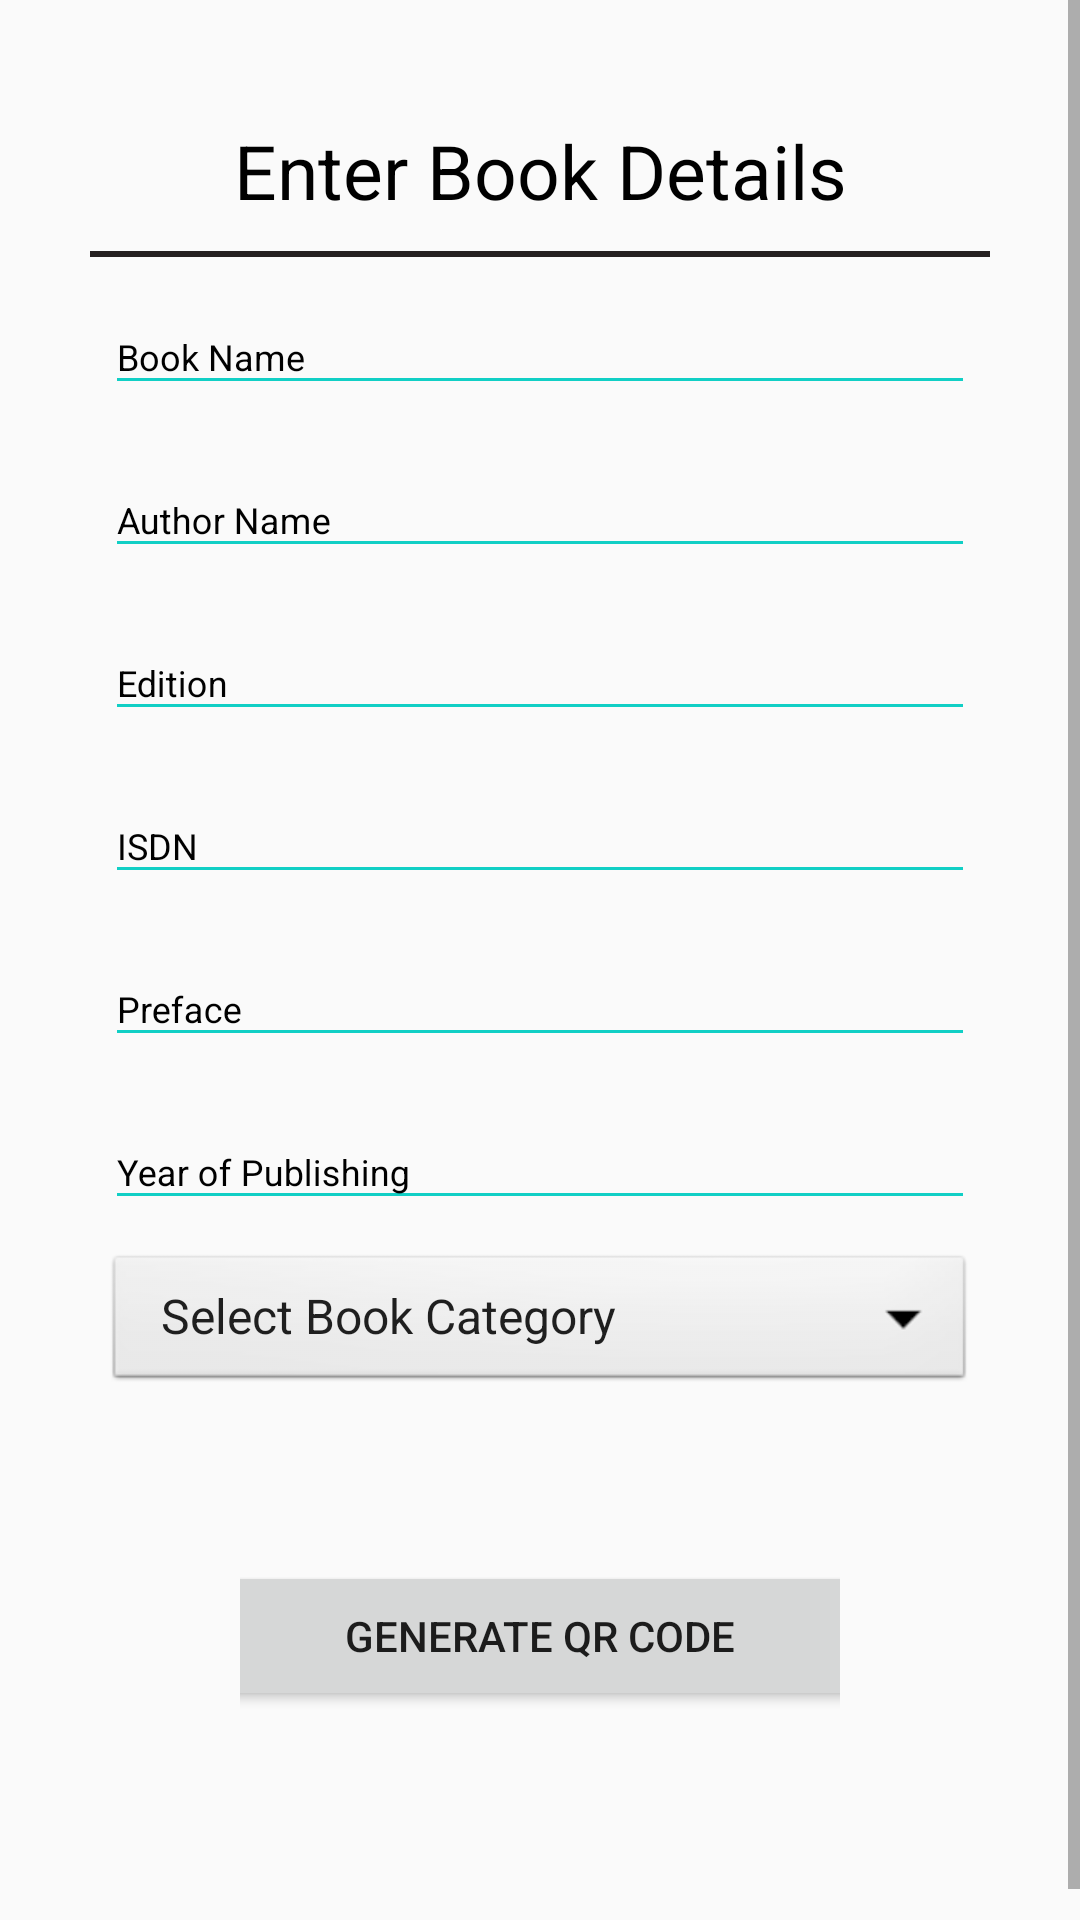

Here is an Android app screen rendered from its layout file. Give the layout XML and the strings, colors and styles it references.
<!-- AndroidManifest.xml: application theme Theme.AppCompat.Light.NoActionBar -->
<!-- res/layout/activity_create_new_book.xml -->
<?xml version="1.0" encoding="utf-8"?>
<RelativeLayout xmlns:android="http://schemas.android.com/apk/res/android"
    xmlns:app="http://schemas.android.com/apk/res-auto"
    xmlns:tools="http://schemas.android.com/tools"
    android:layout_width="match_parent"
    android:layout_height="match_parent"
    tools:context=".CreateNewBookActivity">

    <ScrollView
        android:layout_width="match_parent"
        android:layout_height="wrap_content">

    <LinearLayout
        android:padding="30dp"
        android:orientation="vertical"
        android:layout_width="match_parent"
        android:layout_height="wrap_content">

        <TextView
            android:layout_width="match_parent"
            android:layout_height="wrap_content"
            android:padding="10dp"
            android:text="Enter Book Details"
            android:textAlignment="center"
            android:textColor="@color/black"
            android:textSize="25dp" />

        <View
            android:id="@+id/divider"
            android:layout_width="match_parent"
            android:layout_height="2dp"
            android:background="#252020" />

        <com.google.android.material.textfield.TextInputLayout
            android:id="@+id/textinputbookname"
            style="@style/parent"
            android:layout_margin="5dp"
            android:layout_marginTop="10dp"
            android:textColorHint="@color/black">
            <EditText
                android:id="@+id/booknameETQR"
                android:layout_width="match_parent"
                android:layout_height="wrap_content"
                android:backgroundTint="@color/primaryTextColor"
                android:hint="Book Name"
                android:inputType="text"
                android:maxLines="1"
                android:textColor="@color/black"
                android:textColorHint="@color/black"
                android:textSize="@dimen/newsMoreTextSize" />
        </com.google.android.material.textfield.TextInputLayout>



        <com.google.android.material.textfield.TextInputLayout
            android:id="@+id/textinputauthorname"
            style="@style/parent"
            android:layout_margin="5dp"
            android:textColorHint="@color/black">
        <EditText
            android:id="@+id/authornameET"
            android:layout_width="match_parent"
            android:layout_height="wrap_content"
            android:backgroundTint="@color/primaryTextColor"
            android:hint="Author Name"
            android:inputType="textPersonName"
            android:maxLines="1"
            android:textColor="@color/black"
            android:textColorHint="@color/black"
            android:textSize="@dimen/newsMoreTextSize" />
    </com.google.android.material.textfield.TextInputLayout>


        <com.google.android.material.textfield.TextInputLayout
            android:id="@+id/textinputedition"
            style="@style/parent"
            android:layout_margin="5dp"
            android:textColorHint="@color/black">
            <EditText
                android:id="@+id/editionET"
                android:layout_width="match_parent"
                android:layout_height="wrap_content"
                android:backgroundTint="@color/primaryTextColor"
                android:hint="Edition"
                android:inputType="textEmailAddress"
                android:maxLines="1"
                android:textColor="@color/black"
                android:textColorHint="@color/black"
                android:textSize="@dimen/newsMoreTextSize" />
        </com.google.android.material.textfield.TextInputLayout>



        <com.google.android.material.textfield.TextInputLayout
            android:id="@+id/textinputisdn"
            style="@style/parent"
            android:layout_margin="5dp"
            android:textColorHint="@color/black">
            <EditText
                android:id="@+id/isdnET"
                android:layout_width="match_parent"
                android:layout_height="wrap_content"
                android:backgroundTint="@color/primaryTextColor"
                android:hint="ISDN"
                android:inputType="number"
                android:maxLines="1"
                android:maxLength="10"
                android:textColor="@color/black"
                android:textColorHint="@color/black"
                android:textSize="@dimen/newsMoreTextSize" />
        </com.google.android.material.textfield.TextInputLayout>

        <com.google.android.material.textfield.TextInputLayout
            android:id="@+id/textinputpreface"
            style="@style/parent"
            android:layout_margin="5dp"
            android:textColorHint="@color/black">

            <EditText
                android:id="@+id/prefaceET"
                android:layout_width="match_parent"
                android:layout_height="wrap_content"
                android:backgroundTint="@color/primaryTextColor"
                android:hint="Preface"
                android:inputType="text"
                android:lines="2"
                android:maxLines="4"
                android:textColor="@color/black"
                android:textColorHint="@color/black"
                android:textSize="@dimen/newsMoreTextSize" />
        </com.google.android.material.textfield.TextInputLayout>

        <com.google.android.material.textfield.TextInputLayout
            android:id="@+id/textinputyop"
            style="@style/parent"
            android:layout_margin="5dp"
            android:textColorHint="@color/black">
            <EditText
                android:id="@+id/yopET"
                android:layout_width="match_parent"
                android:layout_height="wrap_content"
                android:backgroundTint="@color/primaryTextColor"
                android:hint="Year of Publishing"
                android:inputType="number"
                android:maxLength="4"
                android:textColor="@color/black"
                android:textColorHint="@color/black"
                android:textSize="@dimen/newsMoreTextSize" />
        </com.google.android.material.textfield.TextInputLayout>

        <Spinner
            android:id="@+id/bookcatdrpdwn"
            android:layout_width="match_parent"
            android:layout_height="wrap_content"
            android:layout_margin="5dp"
            android:background="@android:drawable/btn_dropdown"
            android:entries="@array/book_cat_array"

            android:spinnerMode="dropdown" />


        <LinearLayout
            android:layout_margin="50dp"
            android:orientation="vertical"
            android:gravity="center_horizontal"
            android:layout_width="match_parent"
            android:layout_height="wrap_content">

            <Button
                android:onClick="generateQrCode"
                android:id="@+id/submitBtn"
                android:layout_width="250dp"
                android:layout_height="50dp"
                android:text="Generate QR Code" />

        </LinearLayout>

    </LinearLayout>

    </ScrollView>
</RelativeLayout>
<!-- resources referenced by this layout -->
<resources>
  <string-array name="book_cat_array">
          <item>Select Book Category</item>
          <item>Business</item>
          <item>History</item>
          <item>Health And Fitness</item>
          <item>Sports</item>
          <item>Romance</item>
      </string-array>
  <color name="primaryTextColor">#11CFC5</color>
  <dimen name="newsMoreTextSize">12sp</dimen>
  <style name="parent">
          <item name="android:layout_width">match_parent</item>
          <item name="android:layout_height">wrap_content</item>
          <item name="android:textColorHint">@color/black</item>
      </style>
  <!-- not gathered from this repository: default colours our renderer supplied (Android Studio template values) -->
  <color name="black">#FF000000</color>
</resources>
